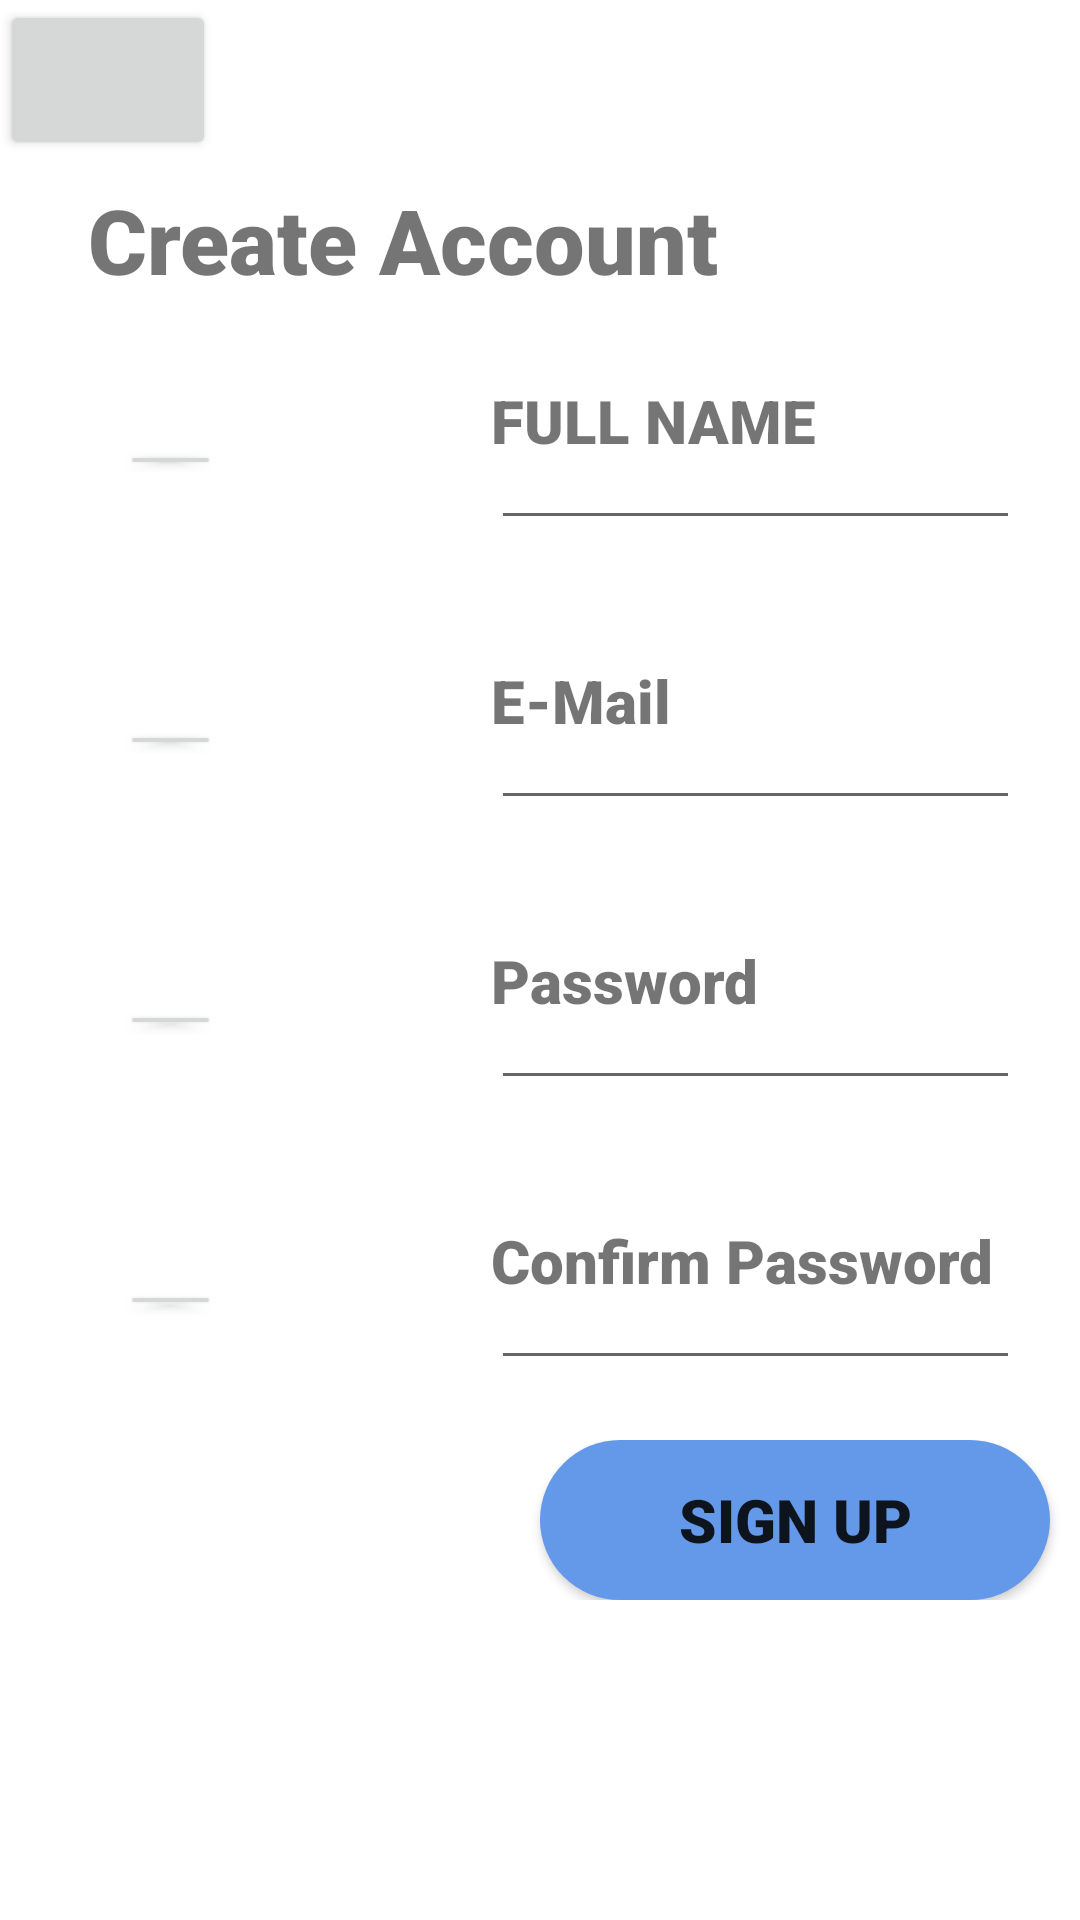

Android layout source for this screen:
<!-- AndroidManifest.xml: application theme Theme.DetectoCare -->
<!-- res/layout/activity_signup.xml -->
<?xml version="1.0" encoding="utf-8"?>
<LinearLayout xmlns:android="http://schemas.android.com/apk/res/android"
    xmlns:app="http://schemas.android.com/apk/res-auto"
    xmlns:tools="http://schemas.android.com/tools"
    android:layout_width="match_parent"
    android:layout_height="match_parent"
    android:weightSum="9"
    android:orientation="vertical"
    tools:context=".Signup">
    <LinearLayout
        android:layout_width="match_parent"
        android:layout_height="0dp"
        android:layout_weight="1"
        android:weightSum="10"
        android:orientation="horizontal"
        >
        <Button
            android:layout_width="0dp"
            android:layout_height="match_parent"
            android:layout_weight="2"


            ></Button>
    </LinearLayout>
    <TextView
        android:layout_width="match_parent"
        android:layout_height="0dp"
        android:layout_weight="1"
        android:text="    Create Account"
        android:textSize="30dp"
        android:fontFamily="sans-serif-black"
        android:gravity="center|left"
        ></TextView>
    <LinearLayout
        android:layout_width="match_parent"
        android:layout_height="0dp"
        android:layout_weight="1"
        android:orientation="horizontal"
        android:weightSum="10"
        android:layout_margin="20dp"
        >

        <Button
            android:layout_width="32dp"
            android:layout_height="match_parent"
            android:layout_marginLeft="20dp"
            android:layout_marginTop="20dp"
            android:layout_marginRight="90dp"
            android:layout_marginBottom="20dp"
            android:layout_weight="0.1"></Button>
        <LinearLayout
            android:layout_width="0dp"
            android:layout_height="match_parent"
            android:layout_weight="9.9"
            android:orientation="vertical"
            android:weightSum="2"
            >
            <TextView
                android:layout_width="match_parent"
                android:layout_height="0dp"
                android:layout_weight="1"
                android:text="FULL NAME"
                android:fontFamily="sans-serif-black"
                android:textSize="20dp"></TextView>
            <EditText
                android:layout_width="match_parent"
                android:layout_height="0dp"
                android:layout_weight="1"
                ></EditText>
        </LinearLayout>
    </LinearLayout>

    <LinearLayout
        android:layout_width="match_parent"
        android:layout_height="0dp"
        android:layout_weight="1"
        android:orientation="horizontal"
        android:weightSum="10"
        android:layout_margin="20dp"
        >

        <Button
            android:layout_width="32dp"
            android:layout_height="match_parent"
            android:layout_marginLeft="20dp"
            android:layout_marginTop="20dp"
            android:layout_marginRight="90dp"
            android:layout_marginBottom="20dp"
            android:layout_weight="0.1"></Button>
        <LinearLayout
            android:layout_width="0dp"
            android:layout_height="match_parent"
            android:layout_weight="9.9"
            android:orientation="vertical"
            android:weightSum="2"
            >
            <TextView
                android:layout_width="match_parent"
                android:layout_height="0dp"
                android:layout_weight="1"
                android:text="E-Mail"
                android:fontFamily="sans-serif-black"
                android:textSize="20dp"></TextView>
            <EditText
                android:layout_width="match_parent"
                android:layout_height="0dp"
                android:layout_weight="1"
                ></EditText>
        </LinearLayout>
    </LinearLayout>
    <LinearLayout
        android:layout_width="match_parent"
        android:layout_height="0dp"
        android:layout_weight="1"
        android:orientation="horizontal"
        android:weightSum="10"
        android:layout_margin="20dp"
        >

        <Button
            android:layout_width="32dp"
            android:layout_height="match_parent"
            android:layout_marginLeft="20dp"
            android:layout_marginTop="20dp"
            android:layout_marginRight="90dp"
            android:layout_marginBottom="20dp"
            android:layout_weight="0.1"></Button>
        <LinearLayout
            android:layout_width="0dp"
            android:layout_height="match_parent"
            android:layout_weight="9.9"
            android:orientation="vertical"
            android:weightSum="2"
            >
            <TextView
                android:layout_width="match_parent"
                android:layout_height="0dp"
                android:layout_weight="1"
                android:text="Password"
                android:fontFamily="sans-serif-black"
                android:textSize="20dp"></TextView>
            <EditText
                android:layout_width="match_parent"
                android:layout_height="0dp"
                android:layout_weight="1"
                ></EditText>
        </LinearLayout>
    </LinearLayout>
    <LinearLayout
        android:layout_width="match_parent"
        android:layout_height="0dp"
        android:layout_weight="1"
        android:orientation="horizontal"
        android:weightSum="10"
        android:layout_margin="20dp"
        >

        <Button
            android:layout_width="32dp"
            android:layout_height="match_parent"
            android:layout_marginLeft="20dp"
            android:layout_marginTop="20dp"
            android:layout_marginRight="90dp"
            android:layout_marginBottom="20dp"
            android:layout_weight="0.1"></Button>
        <LinearLayout
            android:layout_width="0dp"
            android:layout_height="match_parent"
            android:layout_weight="9.9"
            android:orientation="vertical"
            android:weightSum="2"
            >
            <TextView
                android:layout_width="match_parent"
                android:layout_height="0dp"
                android:layout_weight="1"
                android:text="Confirm Password"
                android:fontFamily="sans-serif-black"
                android:textSize="20dp"></TextView>
            <EditText
                android:layout_width="match_parent"
                android:layout_height="0dp"
                android:layout_weight="1"
                ></EditText>
        </LinearLayout>
    </LinearLayout>

    <LinearLayout
        android:layout_width="match_parent"
        android:layout_height="0dp"
        android:layout_weight="1"
        android:orientation="horizontal"
        android:weightSum="4">
        <LinearLayout
            android:layout_width="0dp"
            android:layout_height="match_parent"
            android:layout_weight="1"
            ></LinearLayout>
        <LinearLayout
            android:layout_width="0dp"
            android:layout_height="match_parent"
            android:layout_weight="1"
            ></LinearLayout>
        <Button
            android:layout_width="0dp"
            android:layout_height="match_parent"
            android:layout_weight="2"
            android:text="Sign Up"
            android:id="@+id/btSigne"
            android:fontFamily="sans-serif-black"
            android:textSize="20dp"
            android:background="@drawable/perfectround"
            android:layout_marginLeft="10dp"
            android:layout_marginRight="10dp"></Button>
    </LinearLayout>
</LinearLayout>
<!-- resources referenced by this layout -->
<resources>
  <!-- drawable perfectround (drawable) -->
  <?xml version="1.0" encoding="utf-8"?>
  <shape xmlns:android="http://schemas.android.com/apk/res/android">
      android:shape="rectangle">
  
      <solid
          android:color="#6499E9"
          ></solid>
  
      <corners
          android:radius="50sp"></corners>
  </shape>
  <style name="Theme.DetectoCare" parent="Theme.MaterialComponents.DayNight.DarkActionBar">
          
          <item name="colorPrimary">@color/purple_500</item>
          <item name="colorPrimaryVariant">@color/purple_700</item>
          <item name="colorOnPrimary">@color/white</item>
          
          <item name="colorSecondary">@color/teal_200</item>
          <item name="colorSecondaryVariant">@color/teal_700</item>
          <item name="colorOnSecondary">@color/black</item>
          
          <item name="android:statusBarColor" tools:targetApi="l">?attr/colorPrimaryVariant</item>
          
      </style>
  <color name="purple_500">#FF6200EE</color>
  <color name="purple_700">#FF3700B3</color>
  <color name="white">#FFFFFFFF</color>
  <color name="teal_200">#FF03DAC5</color>
  <color name="teal_700">#FF018786</color>
  <color name="black">#FF000000</color>
</resources>
